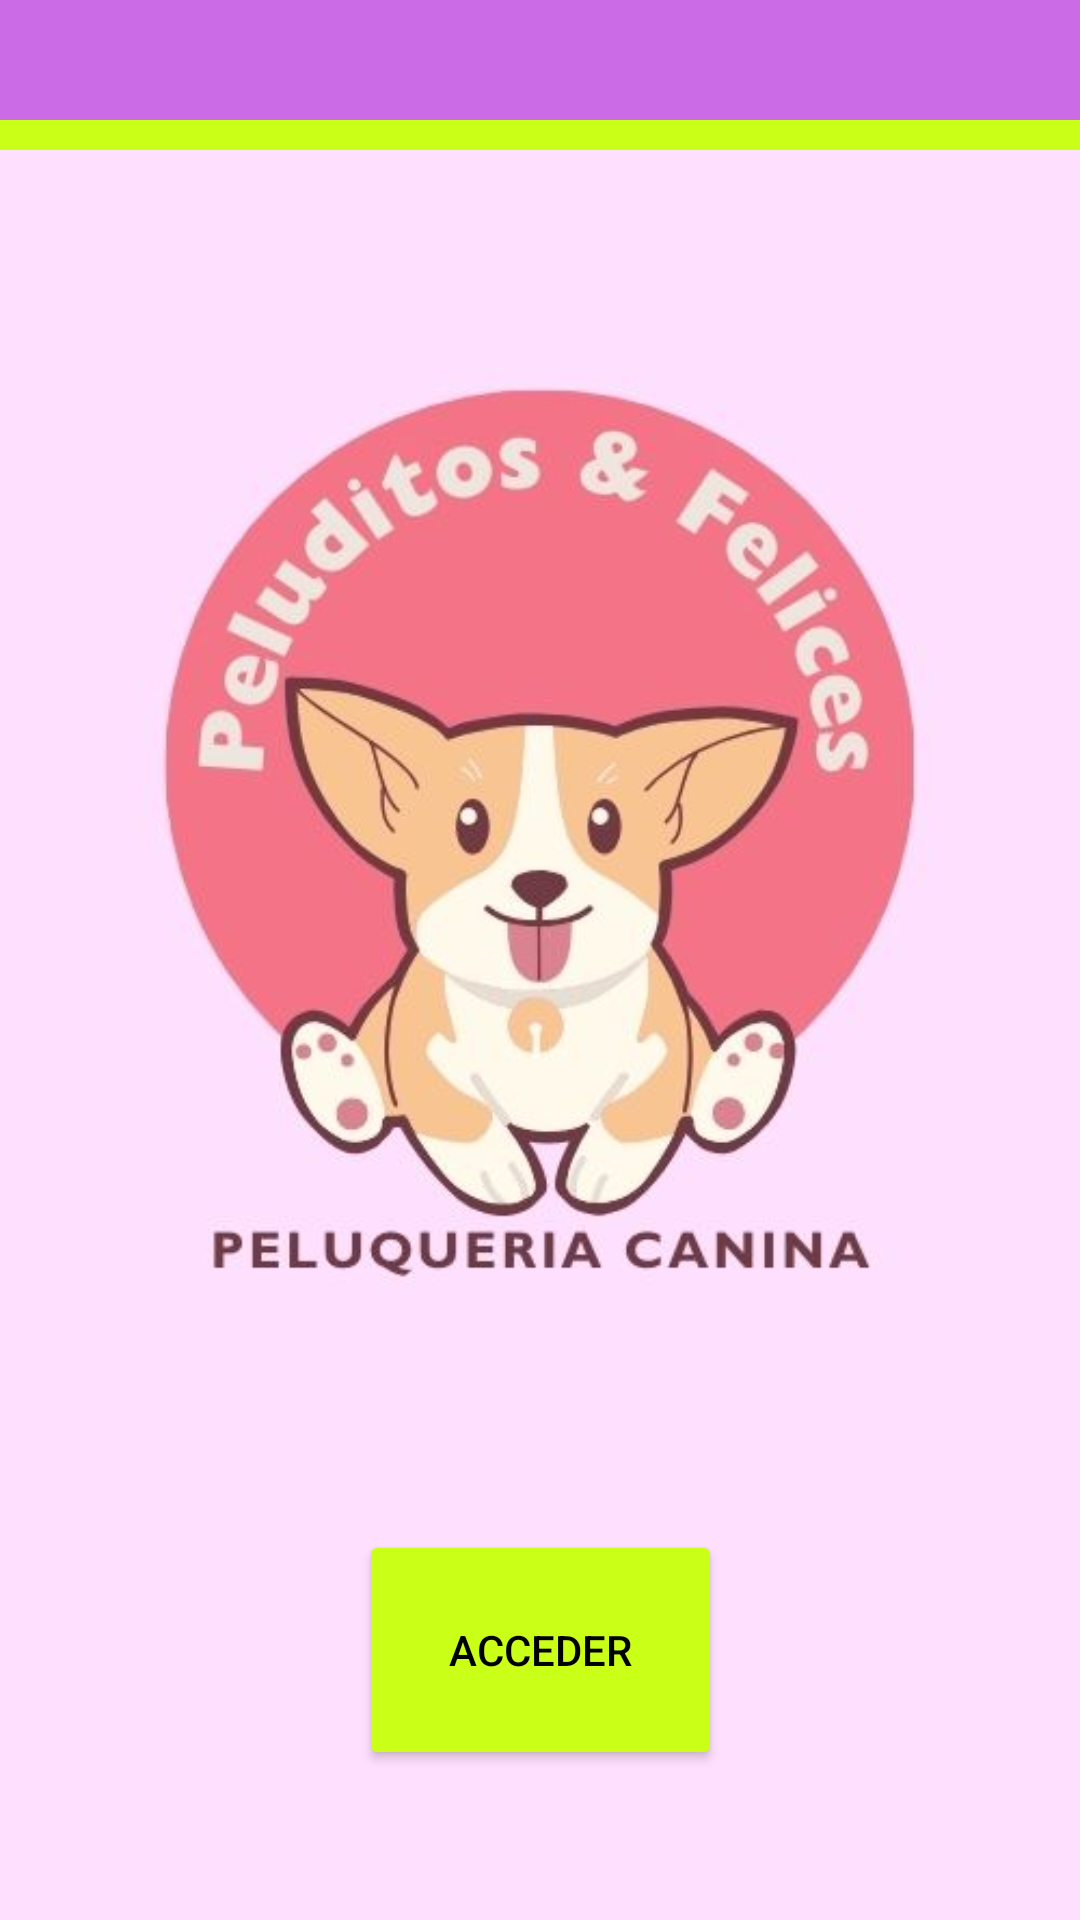

The Android layout XML behind this screen, and the referenced resources:
<!-- AndroidManifest.xml: application theme Theme.PeluditosFelices -->
<!-- res/layout/activity_pantalla_inicio.xml -->
<?xml version="1.0" encoding="utf-8"?>
<androidx.constraintlayout.widget.ConstraintLayout xmlns:android="http://schemas.android.com/apk/res/android"
    xmlns:app="http://schemas.android.com/apk/res-auto"
    xmlns:tools="http://schemas.android.com/tools"
    android:id="@+id/main"
    android:layout_width="match_parent"
    android:layout_height="match_parent"
    android:background="@color/pink"
    tools:context=".PantallaInicio">

    
    <View
        android:id="@+id/barra_morada"
        android:layout_width="match_parent"
        android:layout_height="40dp"
        android:background="@color/purple"
        app:layout_constraintStart_toStartOf="parent"
        app:layout_constraintEnd_toEndOf="parent"
        app:layout_constraintTop_toTopOf="parent" />

    
    <View
        android:id="@+id/barra_verde"
        android:layout_width="match_parent"
        android:layout_height="10dp"
        android:background="@color/green"
        app:layout_constraintStart_toStartOf="parent"
        app:layout_constraintEnd_toEndOf="parent"
        app:layout_constraintTop_toBottomOf="@id/barra_morada" />

    
    <ImageView
        android:id="@+id/LogoPyF"
        android:layout_width="0dp"
        android:layout_height="0dp"
        android:contentDescription="Logo Peluditos y felices"
        android:src="@drawable/your_pet_care"
        app:layout_constraintTop_toBottomOf="@id/barra_verde"
        app:layout_constraintBottom_toTopOf="@id/ButtonAcceder"
        app:layout_constraintStart_toStartOf="parent"
        app:layout_constraintEnd_toEndOf="parent"
        app:layout_constraintVertical_bias="0.3"
        app:layout_constraintDimensionRatio="1:1" />

    
    <Button
        android:id="@+id/ButtonAcceder"
        android:layout_width="121dp"
        android:layout_height="80dp"
        android:backgroundTint="@color/green"
        android:text="Acceder"
        android:textColor="@color/black"
        app:layout_constraintBottom_toBottomOf="parent"
        app:layout_constraintEnd_toEndOf="parent"
        app:layout_constraintStart_toStartOf="parent"
        app:layout_constraintTop_toBottomOf="@id/LogoPyF"
        app:layout_constraintVertical_bias="0.1" />

</androidx.constraintlayout.widget.ConstraintLayout>
<!-- resources referenced by this layout -->
<resources>
  <color name="black">#FF000000</color>
  <color name="green">#caff17</color>
  <color name="pink">#ffdffe</color>
  <color name="purple">#cb6ce6</color>
  <!-- drawable your_pet_care: jpg bitmap (drawable, 28104 bytes) -->
  <style name="Theme.PeluditosFelices" parent="Theme.AppCompat.Light.NoActionBar">
          
          <item name="colorPrimary">@color/purple</item>
          <item name="colorPrimaryDark">@color/purple</item>
          <item name="colorAccent">@color/green</item>
          <item name="android:windowBackground">@color/pink</item>
      </style>
</resources>
